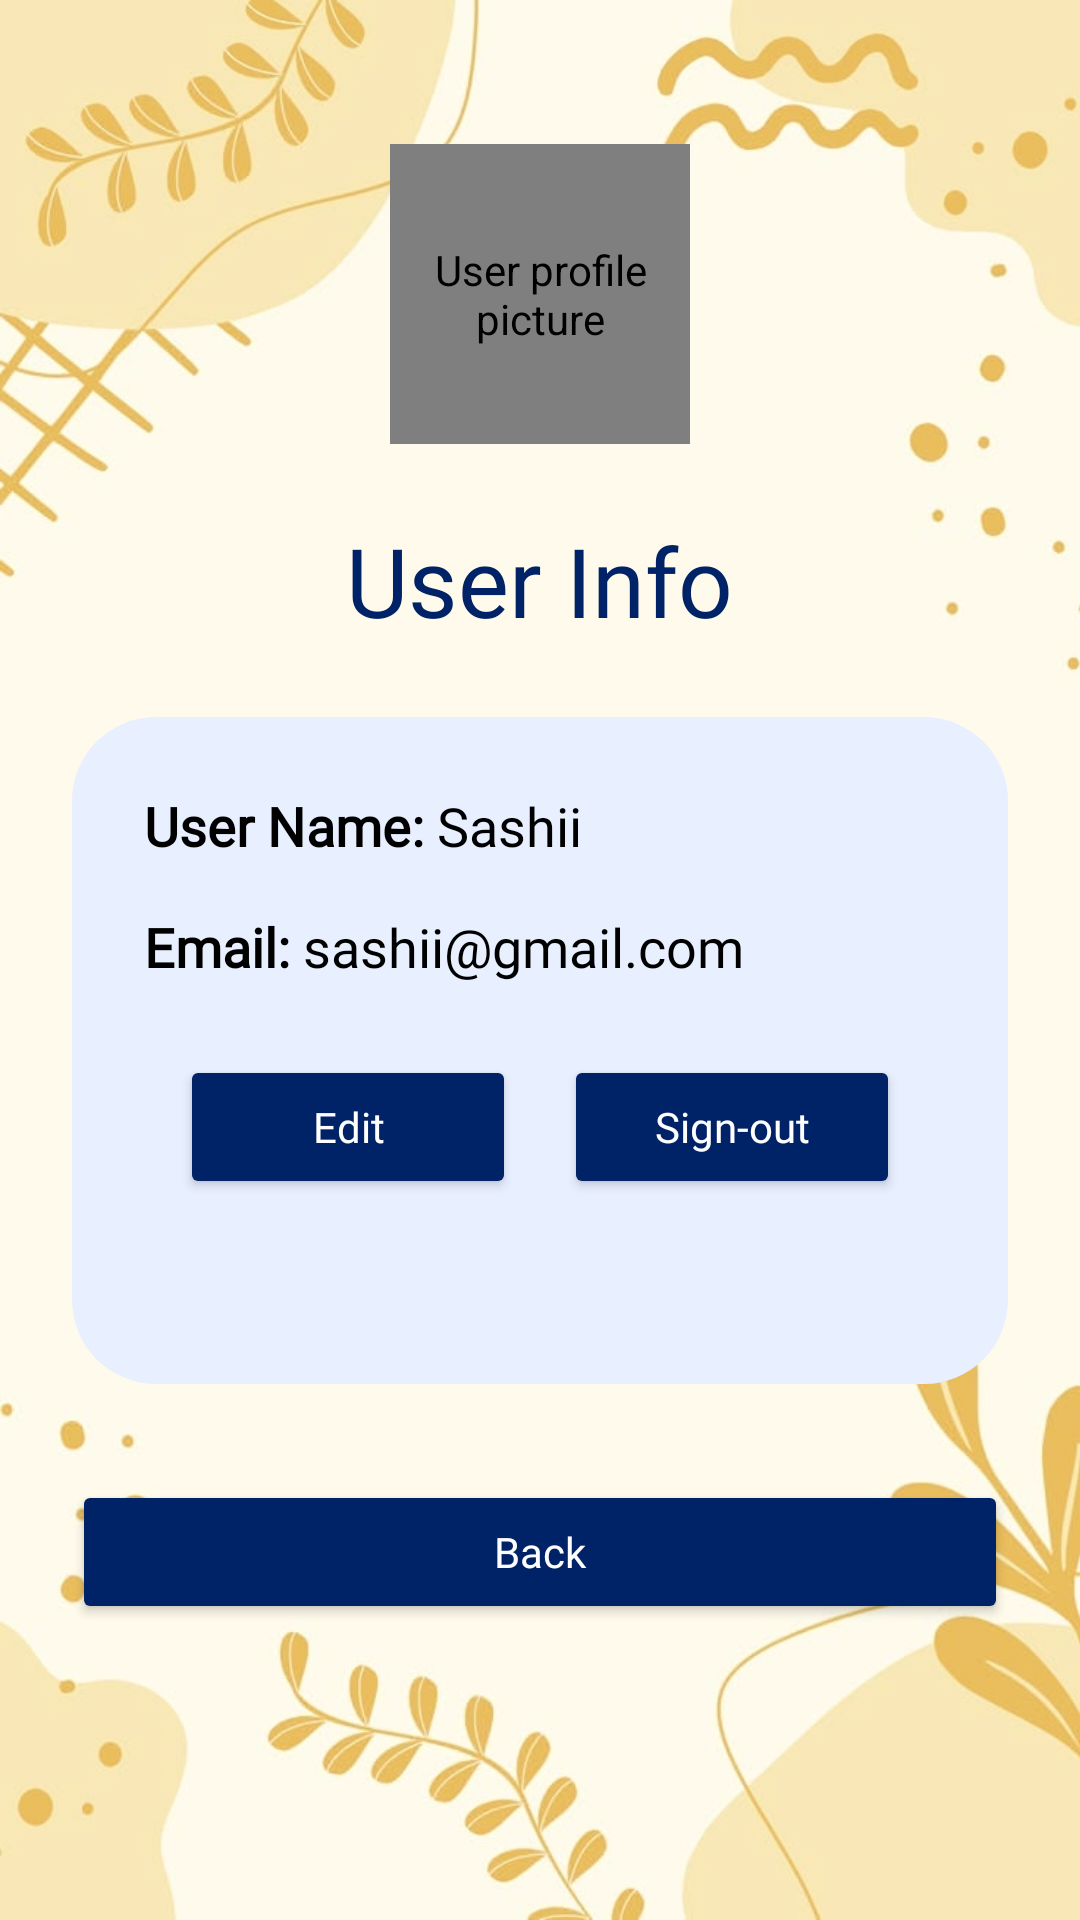

Layout XML and referenced resources for this Android screen:
<!-- AndroidManifest.xml: application theme Theme.DailyDone -->
<!-- res/layout/activity_user_info.xml -->
<?xml version="1.0" encoding="utf-8"?>
<FrameLayout xmlns:android="http://schemas.android.com/apk/res/android"
    xmlns:app="http://schemas.android.com/apk/res-auto"
    xmlns:tools="http://schemas.android.com/tools"
    android:layout_width="match_parent"
    android:layout_height="match_parent">

    
    <ImageView
        android:id="@+id/userInfoBgImage"
        android:layout_width="match_parent"
        android:layout_height="match_parent"
        android:src="@drawable/user_info_bg"
        android:scaleType="centerCrop"
        android:alpha="0.85"
        android:contentDescription="@null"
        tools:ignore="ContentDescription" />

    
    <LinearLayout
        android:layout_width="match_parent"
        android:layout_height="match_parent"
        android:orientation="vertical"
        android:gravity="center_horizontal">

        <de.hdodenhof.circleimageview.CircleImageView
            android:id="@+id/profileImage"
            android:layout_width="100dp"
            android:layout_height="100dp"
            android:layout_marginTop="48dp"
            android:src="@drawable/user_profile_pic"
            android:clickable="true"
            android:focusable="true"
            android:contentDescription="User profile picture" />

        <TextView
            android:id="@+id/txtUserInfoHeader"
            android:layout_width="wrap_content"
            android:layout_height="wrap_content"
            android:layout_marginTop="24dp"
            android:text="User Info"
            android:fontFamily="@font/roboto_bold"
            android:textSize="32sp"
            android:textColor="@color/primary_brand_blue"
            tools:ignore="HardcodedText" />

        <LinearLayout
            android:layout_width="match_parent"
            android:layout_height="wrap_content"
            android:layout_marginStart="24dp"
            android:layout_marginEnd="24dp"
            android:layout_marginTop="24dp"
            android:orientation="vertical"
            android:padding="24dp"
            android:background="@drawable/user_block_bg">

            <LinearLayout
                android:layout_width="wrap_content"
                android:layout_height="wrap_content"
                android:orientation="horizontal">

                <TextView
                    android:layout_width="wrap_content"
                    android:layout_height="wrap_content"
                    android:text="User Name: "
                    android:textColor="#000000"
                    android:fontFamily="@font/roboto_bold"
                    android:textStyle="bold"
                    android:textSize="18sp"
                    tools:ignore="HardcodedText" />

                <TextView
                    android:id="@+id/displayUsername"
                    android:layout_width="wrap_content"
                    android:layout_height="wrap_content"
                    android:text="Sashii"
                    android:textColor="#000000"
                    android:fontFamily="@font/roboto_regular"
                    android:textSize="18sp"
                    tools:ignore="HardcodedText" />
            </LinearLayout>

            <LinearLayout
                android:layout_width="wrap_content"
                android:layout_height="wrap_content"
                android:layout_marginTop="16dp"
                android:orientation="horizontal">

                <TextView
                    android:layout_width="wrap_content"
                    android:layout_height="wrap_content"
                    android:text="Email: "
                    android:textColor="#000000"
                    android:fontFamily="@font/roboto_bold"
                    android:textStyle="bold"
                    android:textSize="18sp"
                    tools:ignore="HardcodedText" />

                <TextView
                    android:id="@+id/displayEmail"
                    android:layout_width="wrap_content"
                    android:layout_height="wrap_content"
                    android:text="sashii@gmail.com"
                    android:textColor="#000000"
                    android:fontFamily="@font/roboto_regular"
                    android:textSize="18sp"
                    tools:ignore="HardcodedText" />
            </LinearLayout>

            <LinearLayout
                android:layout_width="match_parent"
                android:layout_height="wrap_content"
                android:orientation="horizontal"
                android:gravity="center"
                android:layout_marginTop="24dp">

                <Button
                    android:id="@+id/btnEditProfile"
                    android:layout_width="112dp"
                    android:layout_height="48dp"
                    android:text="Edit"
                    android:textAllCaps="false"
                    android:backgroundTint="@color/primary_brand_blue"
                    android:textColor="#FFFFFF"
                    android:fontFamily="@font/roboto_bold"
                    android:textSize="14sp"
                    tools:ignore="HardcodedText" />

                <View
                    android:layout_width="16dp"
                    android:layout_height="0dp" />

                <Button
                    android:id="@+id/btnSignOut"
                    android:layout_width="112dp"
                    android:layout_height="48dp"
                    android:text="Sign-out"
                    android:textAllCaps="false"
                    android:backgroundTint="@color/primary_brand_blue"
                    android:textColor="#FFFFFF"
                    android:fontFamily="@font/roboto_bold"
                    android:textSize="14sp"
                    tools:ignore="HardcodedText" />
            </LinearLayout>

            <TextView
                android:id="@+id/txtAboutDev"
                android:layout_width="wrap_content"
                android:layout_height="wrap_content"
                android:textSize="16sp"
                android:textColor="#000000"
                android:layout_gravity="center"
                android:layout_marginTop="16dp"
                android:fontFamily="@font/roboto_regular" />
        </LinearLayout>

        <Button
            android:id="@+id/btnBack"
            android:layout_width="312dp"
            android:layout_height="48dp"
            android:layout_marginTop="32dp"
            android:layout_gravity="center_horizontal"
            android:text="Back"
            android:textAllCaps="false"
            android:backgroundTint="@color/primary_brand_blue"
            android:textColor="#FFFFFF"
            android:fontFamily="@font/roboto_bold"
            tools:ignore="HardcodedText" />

    </LinearLayout>

</FrameLayout>
<!-- resources referenced by this layout -->
<resources>
  <color name="primary_brand_blue">#002368</color>
  <!-- drawable user_block_bg (drawable) -->
  <?xml version="1.0" encoding="utf-8"?>
  <shape xmlns:android="http://schemas.android.com/apk/res/android"
      android:shape="rectangle">
  
      <solid android:color="#E8EFFF" />
  
      <corners android:radius="28dp" />
  
  </shape>
  <!-- drawable user_info_bg: png bitmap (drawable, 296442 bytes) -->
  <!-- drawable user_profile_pic: jpg bitmap (drawable, 107155 bytes) -->
  <style name="Theme.DailyDone" parent="Base.Theme.DailyDone" />
  <style name="Base.Theme.DailyDone" parent="Theme.Material3.DayNight.NoActionBar">
          
          
      </style>
</resources>
